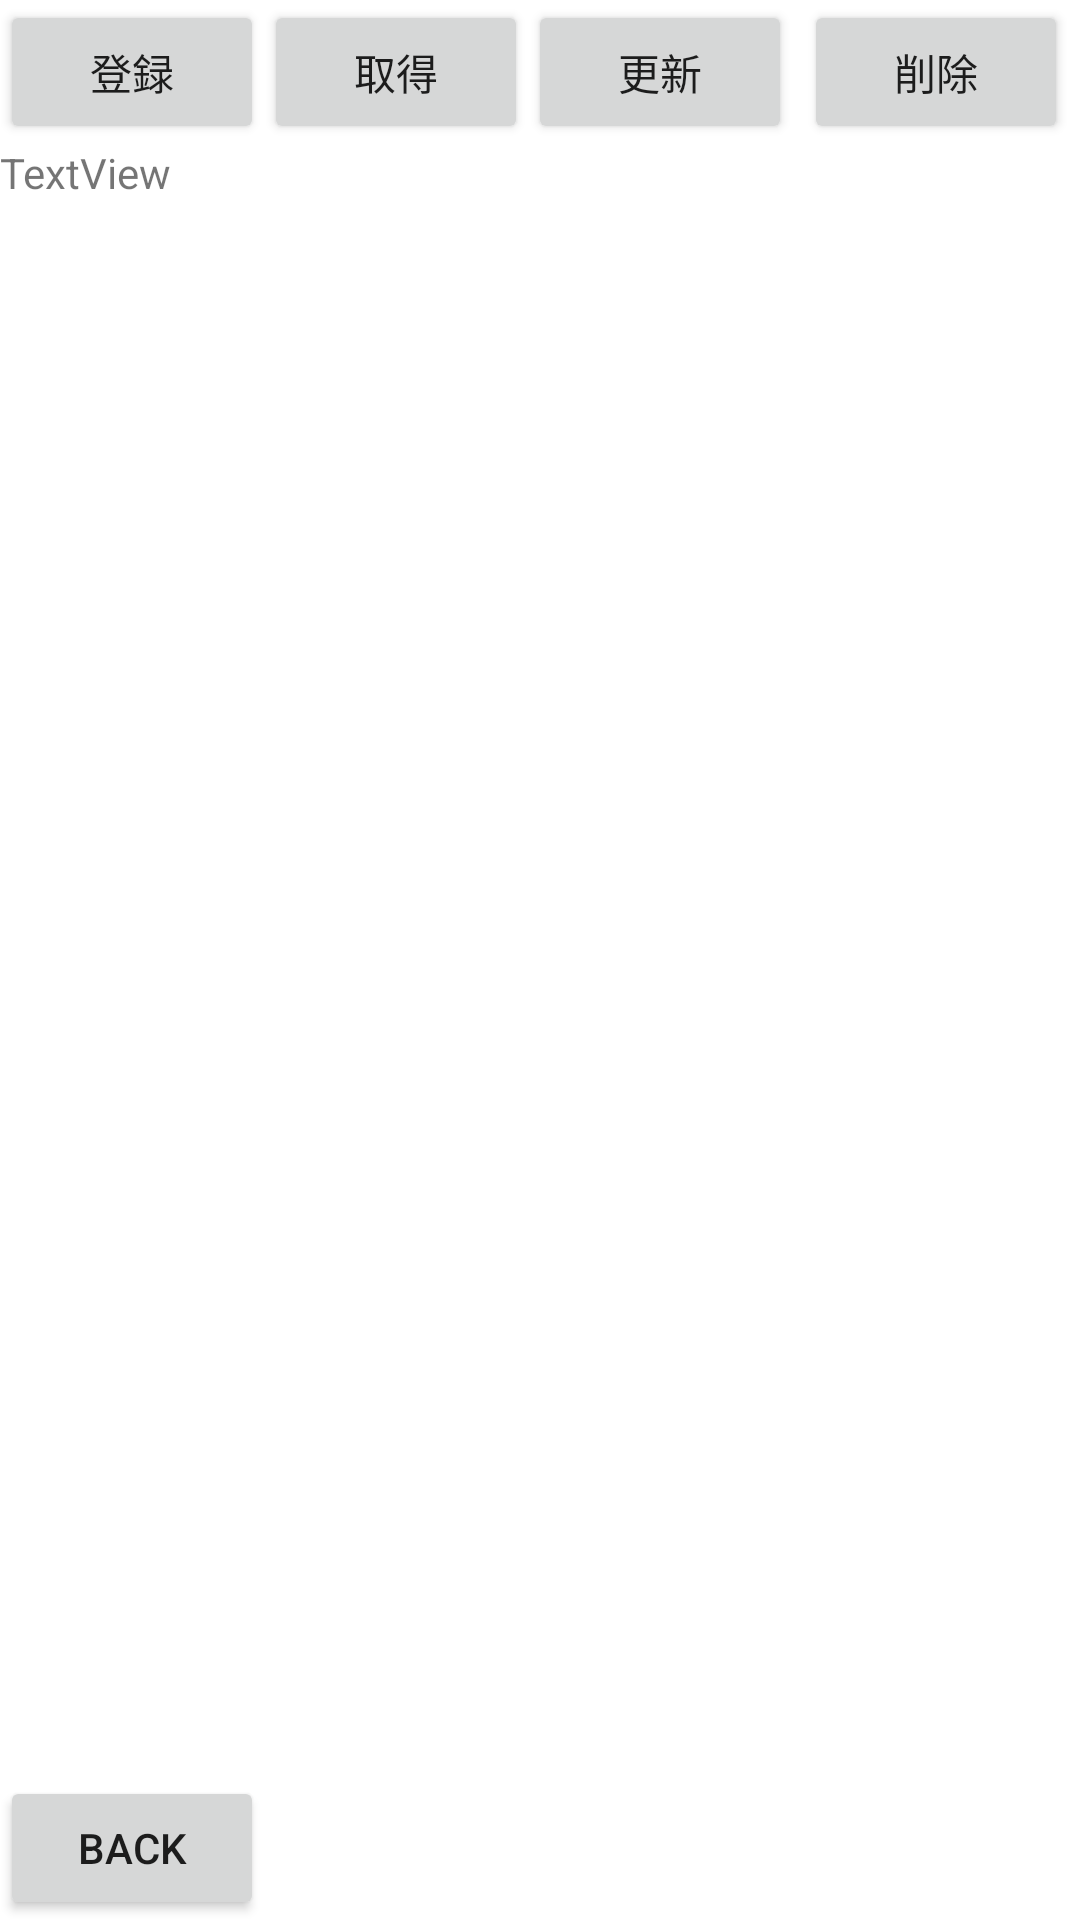

The Android layout XML behind this screen, and the referenced resources:
<!-- AndroidManifest.xml: application theme Theme.ScheduleBook -->
<!-- res/layout/activity_realm_test.xml -->
<?xml version="1.0" encoding="utf-8"?>
<androidx.constraintlayout.widget.ConstraintLayout xmlns:android="http://schemas.android.com/apk/res/android"
    xmlns:app="http://schemas.android.com/apk/res-auto"
    xmlns:tools="http://schemas.android.com/tools"
    android:layout_width="match_parent"
    android:layout_height="match_parent"
    tools:context=".RealmTestActivity">

    <Button
        android:id="@+id/create"
        android:layout_width="wrap_content"
        android:layout_height="wrap_content"
        android:text="@string/create_tsxt"
        app:layout_constraintStart_toStartOf="parent"
        app:layout_constraintTop_toTopOf="parent" />

    <Button
        android:id="@+id/read"
        android:layout_width="wrap_content"
        android:layout_height="wrap_content"
        android:text="@string/read_text"
        app:layout_constraintStart_toEndOf="@+id/create"
        app:layout_constraintTop_toTopOf="parent" />

    <Button
        android:id="@+id/update"
        android:layout_width="wrap_content"
        android:layout_height="wrap_content"
        android:text="@string/update_test"
        app:layout_constraintStart_toEndOf="@+id/read"
        app:layout_constraintTop_toTopOf="parent" />

    <Button
        android:id="@+id/delete"
        android:layout_width="wrap_content"
        android:layout_height="wrap_content"
        android:text="@string/delete_text"
        app:layout_constraintEnd_toEndOf="parent"
        app:layout_constraintStart_toEndOf="@+id/update"
        app:layout_constraintTop_toTopOf="parent" />

    <TextView
        android:id="@+id/textView"
        android:layout_width="0dp"
        android:layout_height="0dp"
        android:text="TextView"
        app:layout_constraintBottom_toBottomOf="parent"
        app:layout_constraintEnd_toEndOf="parent"
        app:layout_constraintStart_toStartOf="parent"
        app:layout_constraintTop_toBottomOf="@+id/create" />

    <Button
        android:id="@+id/back"
        android:layout_width="wrap_content"
        android:layout_height="wrap_content"
        android:text="@string/back_text"
        app:layout_constraintBottom_toBottomOf="parent"
        app:layout_constraintStart_toStartOf="parent" />
</androidx.constraintlayout.widget.ConstraintLayout>
<!-- resources referenced by this layout -->
<resources>
  <string name="back_text">back</string>
  <string name="create_tsxt">登録</string>
  <string name="delete_text">削除</string>
  <string name="read_text">取得</string>
  <string name="update_test">更新</string>
  <style name="Theme.ScheduleBook" parent="Theme.MaterialComponents.DayNight.DarkActionBar">
          
          <item name="colorPrimary">@color/purple_500</item>
          <item name="colorPrimaryVariant">@color/purple_700</item>
          <item name="colorOnPrimary">@color/white</item>
          
          <item name="colorSecondary">@color/teal_200</item>
          <item name="colorSecondaryVariant">@color/teal_700</item>
          <item name="colorOnSecondary">@color/black</item>
          
          <item name="android:statusBarColor" tools:targetApi="l">?attr/colorPrimaryVariant</item>
          
      </style>
  <!-- not gathered from this repository: default colours our renderer supplied (Android Studio template values) -->
  <color name="purple_500">#FF6200EE</color>
  <color name="purple_700">#FF3700B3</color>
  <color name="teal_200">#FF03DAC5</color>
  <color name="teal_700">#FF018786</color>
  <color name="black">#FF000000</color>
  <color name="white">#FFFFFFFF</color>
</resources>
